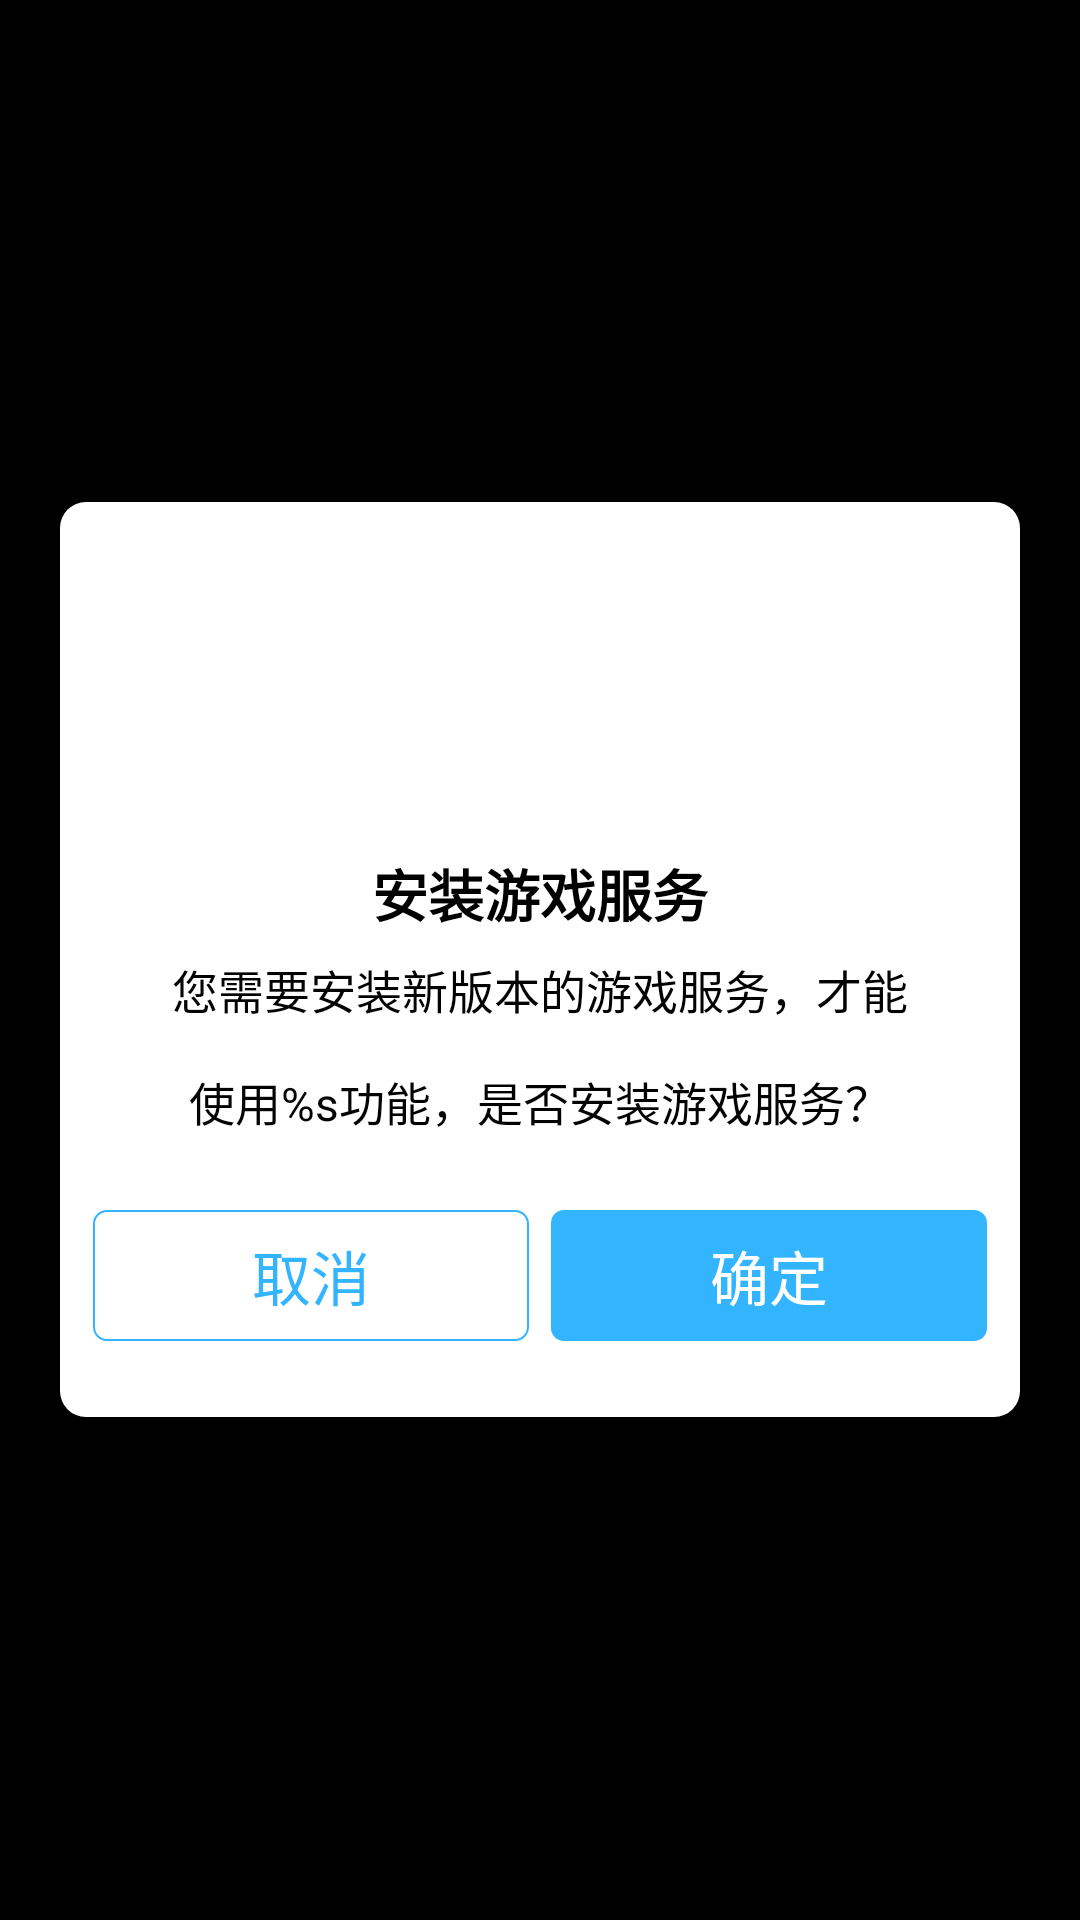

The Android layout XML behind this screen, and the referenced resources:
<!-- AndroidManifest.xml: application theme android:Theme.NoTitleBar.Fullscreen -->
<!-- res/layout/mio_dialog_download_service.xml -->
<?xml version="1.0" encoding="utf-8"?>
<RelativeLayout android:orientation="vertical" android:background="@android:color/transparent" android:paddingLeft="@dimen/view_dimen_40" android:paddingRight="@dimen/view_dimen_40" android:layout_width="fill_parent" android:layout_height="fill_parent" android:layout_centerInParent="true"
  xmlns:android="http://schemas.android.com/apk/res/android">
    <LinearLayout android:layout_gravity="center" android:orientation="vertical" android:background="@drawable/mio_shape_alert_background" android:layout_width="@dimen/view_dimen_880" android:layout_height="wrap_content" android:layout_centerHorizontal="true" android:layout_centerVertical="true">
        <Button android:layout_gravity="right" android:id="@id/btn_close" android:background="@drawable/mio_close_button" android:visibility="visible" android:clickable="false" android:layout_width="@dimen/view_dimen_90" android:layout_height="@dimen/view_dimen_90" android:layout_marginTop="@dimen/view_dimen_11" android:layout_marginRight="@dimen/view_dimen_11" />
        <ImageView android:layout_gravity="center" android:id="@id/iv_icon" android:layout_width="@dimen/view_dimen_240" android:layout_height="@dimen/view_dimen_166" android:src="@drawable/mio_download_service" />
        <TextView android:textSize="@dimen/text_font_size_51" android:textStyle="bold" android:textColor="@android:color/black" android:gravity="center" android:layout_gravity="center" android:id="@id/tv_title" android:layout_width="wrap_content" android:layout_height="wrap_content" android:layout_marginTop="@dimen/view_dimen_54" android:text="@string/install_gameservice" android:singleLine="true" />
        <TextView android:textSize="@dimen/text_font_size_42" android:textColor="@color/color_light_gray" android:gravity="center" android:layout_gravity="center" android:id="@id/tv_info" android:layout_width="@dimen/view_dimen_700" android:layout_height="wrap_content" android:layout_marginTop="@dimen/view_dimen_20" android:text="@string/ask_download_service" android:singleLine="false" android:layout_centerHorizontal="true" android:lineSpacingExtra="@dimen/view_dimen_42" />
        <LinearLayout android:gravity="center_horizontal" android:orientation="horizontal" android:id="@id/llDialogOptions" android:paddingLeft="@dimen/view_dimen_30" android:paddingRight="@dimen/view_dimen_30" android:layout_width="fill_parent" android:layout_height="@dimen/view_dimen_120" android:layout_marginTop="@dimen/view_dimen_70" android:layout_marginBottom="@dimen/view_dimen_70">
            <Button android:textSize="@dimen/text_font_size_54" android:textColor="@color/color_dialog_cancel_blue_nor" android:id="@id/btn_left" android:background="@drawable/mio_selector_dialog_cancel_white" android:layout_width="fill_parent" android:layout_height="@dimen/view_dimen_120" android:layout_marginRight="@dimen/view_dimen_10" android:text="@string/btn_cancel" android:layout_weight="1.0" />
            <Button android:textSize="@dimen/text_font_size_54" android:textColor="@android:color/white" android:id="@id/btn_right" android:background="@drawable/mio_selector_dialog_cancel_blue" android:layout_width="fill_parent" android:layout_height="@dimen/view_dimen_120" android:layout_marginLeft="@dimen/view_dimen_10" android:text="@string/btn_ok" android:layout_weight="1.0" />
        </LinearLayout>
    </LinearLayout>
</RelativeLayout>
<!-- resources referenced by this layout -->
<resources>
  <color name="color_dialog_cancel_blue_nor">#ff33b4ff</color>
  <color name="color_light_gray">#ff030303</color>
  <dimen name="text_font_size_42">14.0sp</dimen>
  <dimen name="text_font_size_51">17.0sp</dimen>
  <dimen name="text_font_size_54">18.0sp</dimen>
  <dimen name="view_dimen_10">3.3299866dip</dimen>
  <dimen name="view_dimen_11">3.669983dip</dimen>
  <dimen name="view_dimen_120">40.0dip</dimen>
  <dimen name="view_dimen_166">55.329987dip</dimen>
  <dimen name="view_dimen_20">6.669983dip</dimen>
  <dimen name="view_dimen_240">80.0dip</dimen>
  <dimen name="view_dimen_30">10.0dip</dimen>
  <dimen name="view_dimen_40">13.329987dip</dimen>
  <dimen name="view_dimen_42">14.0dip</dimen>
  <dimen name="view_dimen_54">18.0dip</dimen>
  <dimen name="view_dimen_70">23.329987dip</dimen>
  <dimen name="view_dimen_700">233.32999dip</dimen>
  <dimen name="view_dimen_880">293.32812dip</dimen>
  <dimen name="view_dimen_90">30.0dip</dimen>
  <!-- drawable mio_selector_dialog_cancel_blue (drawable) -->
  <?xml version="1.0" encoding="utf-8"?>
  <selector
    xmlns:android="http://schemas.android.com/apk/res/android">
      <item android:state_pressed="true" android:drawable="@drawable/mio_shape_dialog_cancel_blue_press" />
      <item android:state_selected="true" android:drawable="@drawable/mio_shape_dialog_cancel_blue_press" />
      <item android:drawable="@drawable/mio_shape_dialog_cancel_blue_nor" />
  </selector>
  <!-- drawable mio_shape_alert_background (drawable) -->
  <?xml version="1.0" encoding="utf-8"?>
  <shape
    xmlns:android="http://schemas.android.com/apk/res/android">
      <solid android:color="@android:color/white" />
      <corners android:topLeftRadius="@dimen/view_dimen_24" android:topRightRadius="@dimen/view_dimen_24" android:bottomLeftRadius="@dimen/view_dimen_24" android:bottomRightRadius="@dimen/view_dimen_24" />
  </shape>
  <string name="ask_download_service">您需要安装新版本的游戏服务，才能使用%s功能，是否安装游戏服务？</string>
  <string name="btn_cancel">取消</string>
  <string name="btn_ok">确定</string>
  <string name="install_gameservice">安装游戏服务</string>
  <!-- drawable mio_shape_dialog_cancel_blue_press (drawable) -->
  <?xml version="1.0" encoding="utf-8"?>
  <shape
    xmlns:android="http://schemas.android.com/apk/res/android">
      <solid android:color="@color/color_dialog_cancel_blue_press" />
      <corners android:topLeftRadius="@dimen/view_dimen_12" android:topRightRadius="@dimen/view_dimen_12" android:bottomLeftRadius="@dimen/view_dimen_12" android:bottomRightRadius="@dimen/view_dimen_12" />
  </shape>
  <!-- drawable mio_shape_dialog_cancel_blue_nor (drawable) -->
  <?xml version="1.0" encoding="utf-8"?>
  <shape
    xmlns:android="http://schemas.android.com/apk/res/android">
      <solid android:color="@color/color_dialog_cancel_blue_nor" />
      <corners android:topLeftRadius="@dimen/view_dimen_12" android:topRightRadius="@dimen/view_dimen_12" android:bottomLeftRadius="@dimen/view_dimen_12" android:bottomRightRadius="@dimen/view_dimen_12" />
  </shape>
  <!-- drawable mio_shape_dialog_cancel_white_press (drawable) -->
  <?xml version="1.0" encoding="utf-8"?>
  <shape
    xmlns:android="http://schemas.android.com/apk/res/android">
      <solid android:color="@color/color_dialog_cancel_white_press" />
      <corners android:topLeftRadius="@dimen/view_dimen_12" android:topRightRadius="@dimen/view_dimen_12" android:bottomLeftRadius="@dimen/view_dimen_12" android:bottomRightRadius="@dimen/view_dimen_12" />
  </shape>
  <dimen name="view_dimen_24">8.0dip</dimen>
  <color name="color_dialog_cancel_blue_press">#ff2890cc</color>
  <dimen name="view_dimen_12">4.0dip</dimen>
  <color name="color_dialog_cancel_white_press">#ffd6f0ff</color>
  <dimen name="view_dimen_2">0.6700001dip</dimen>
</resources>
